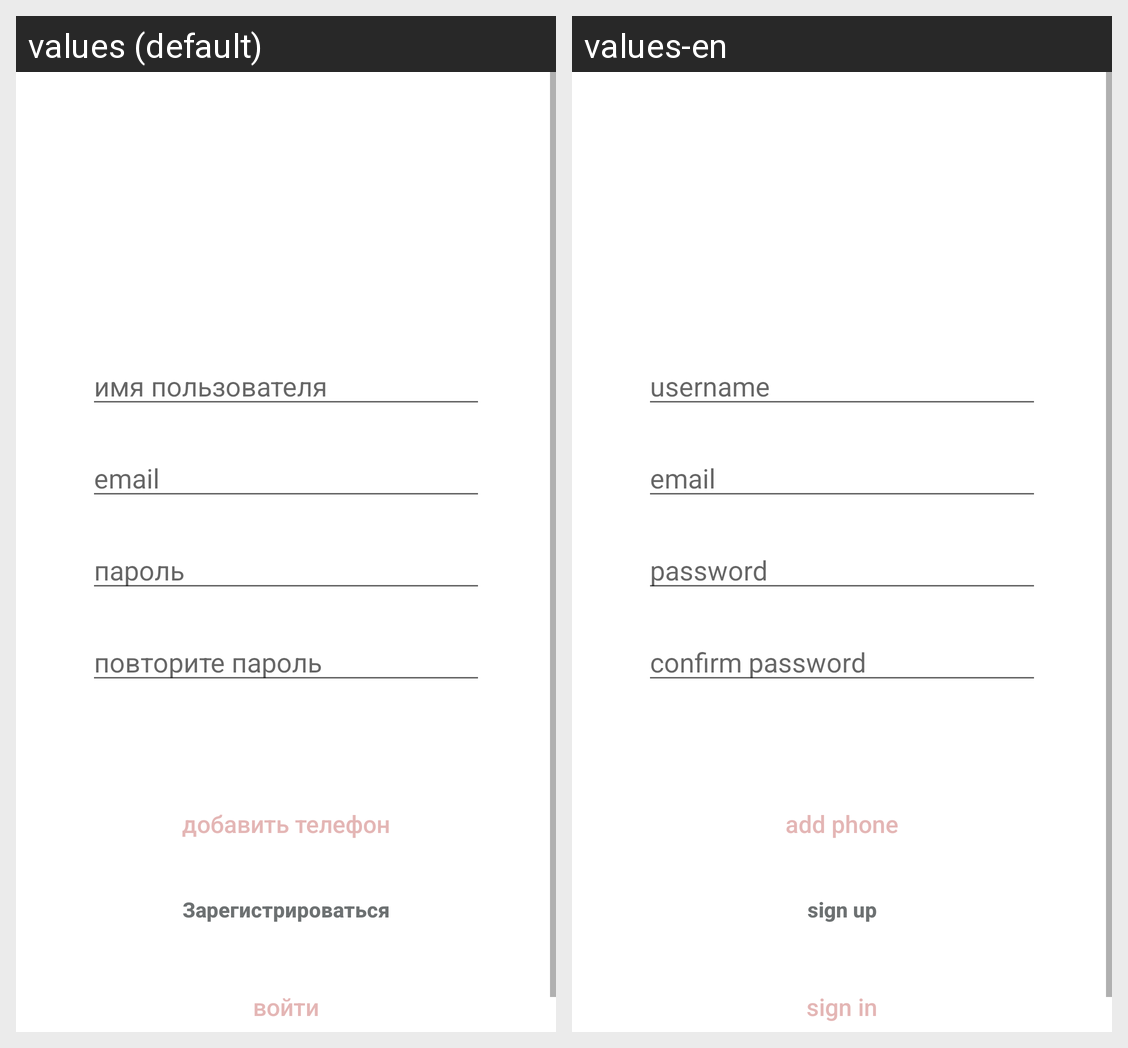

Strings drawn on this Android screen and how each of the app's shown locales translates them:
Android screen res/layout/registration_activity.xml rendered under 2 locales, left to right: values (default), values-en. Device: Nexus 5 (rendered at 1080×1920; each locale shown at half size, 540×960, under a caption strip naming it); theme AppTheme.
Strings drawn on this screen, with the default value and each locale's value (text and hints the layout hard-codes, and strings that could not be matched under every locale, appear in the picture but are not listed):

username
  values: имя пользователя
  values-en: username

email
  values: email
  values-en: email

password
  values: пароль
  values-en: password

password2
  values: повторите пароль
  values-en: confirm password

add_phone
  values: добавить телефон
  values-en: add phone

registartion
  values: Зарегистрироваться
  values-en: sign up

enter
  values: войти
  values-en: sign in
